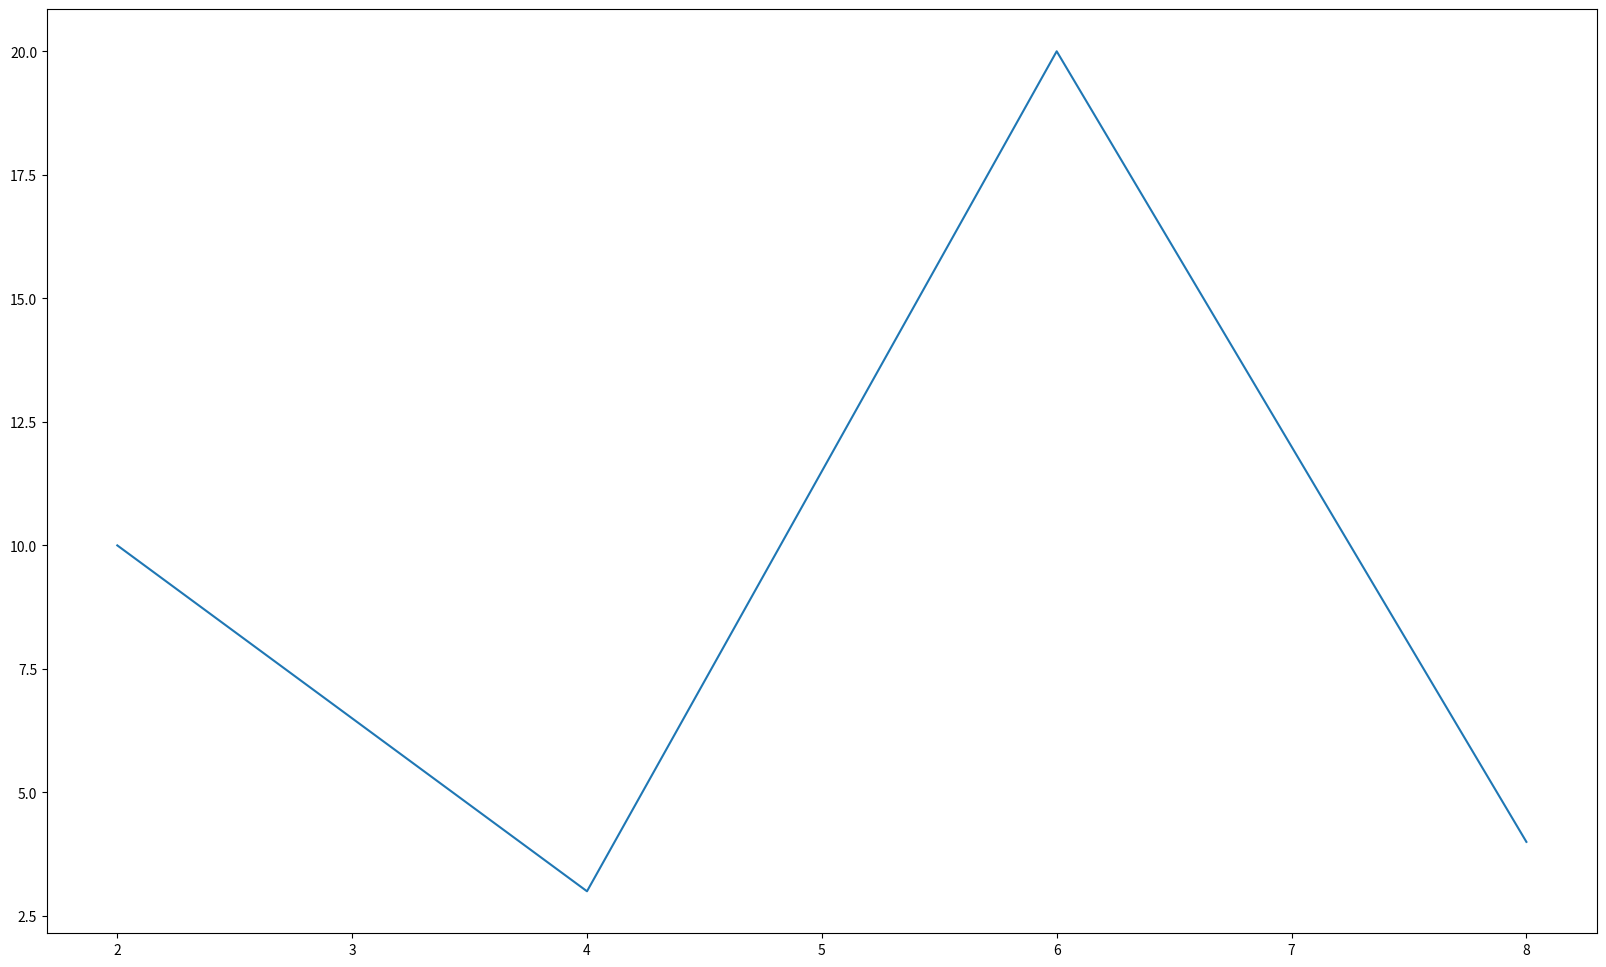

The script that saved this image:
import matplotlib.pyplot as plt

x = [2,4,6,8]
y = [10,3,20,4]

plt.figure(figsize=(20,12))
plt.plot(x,y)

plt.show()